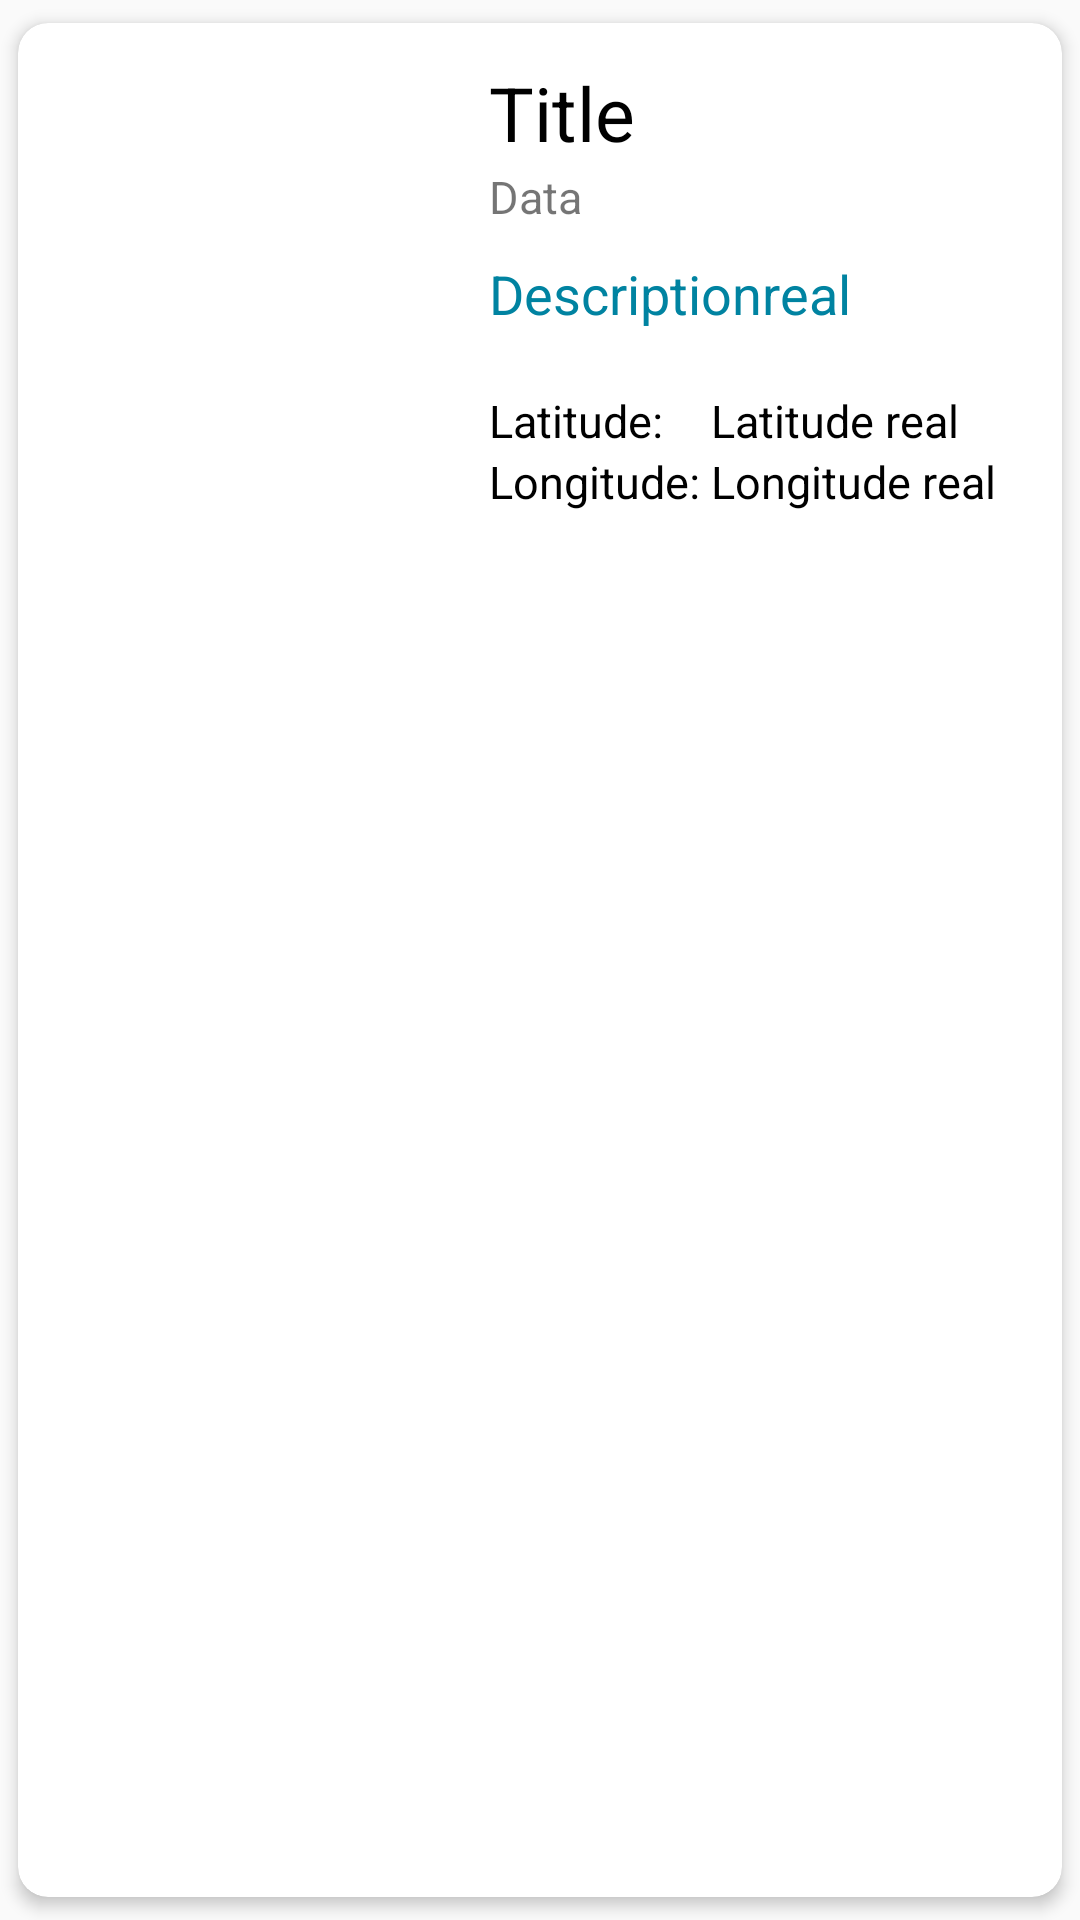

This screen was rendered from an Android layout file. Write that file and the resources it references.
<!-- AndroidManifest.xml: application theme AppTheme -->
<!-- res/layout/model_layout.xml -->
<?xml version="1.0" encoding="utf-8"?>
<androidx.cardview.widget.CardView xmlns:android="http://schemas.android.com/apk/res/android"
    android:layout_width="match_parent"
    android:layout_height="wrap_content"
    xmlns:tools="http://schemas.android.com/tools"
    android:background="@drawable/background_app"
    xmlns:app="http://schemas.android.com/apk/res-auto"
    app:cardBackgroundColor="#fff"
    app:contentPadding="5dp"
    app:cardCornerRadius="10dp"
    app:cardElevation="3dp"
    app:cardUseCompatPadding="true">

    <androidx.constraintlayout.widget.ConstraintLayout
        android:layout_width="match_parent"
        android:layout_height="wrap_content">

        <LinearLayout
            android:id="@+id/linearLayout"
            android:layout_width="match_parent"
            android:layout_height="wrap_content"
            android:orientation="horizontal"
            app:layout_constraintStart_toStartOf="parent"
            app:layout_constraintTop_toTopOf="parent">

            <ImageView
                android:id="@+id/imagemdLocal"
                android:layout_width="120dp"
                android:layout_height="150dp"
                android:layout_margin="8dp" />

            <LinearLayout
                android:layout_width="wrap_content"
                android:layout_height="wrap_content"
                android:layout_marginLeft="16dp"
                android:orientation="vertical">

                <TextView
                    android:id="@+id/rTitleTv"
                    android:layout_width="match_parent"
                    android:layout_height="wrap_content"
                    android:text="Title"
                    android:layout_marginTop="8dp"
                    android:textColor="#000"
                    android:textSize="25sp" />

                <TextView
                    android:id="@+id/rDataTv"
                    android:layout_width="match_parent"
                    android:layout_height="wrap_content"
                    android:layout_marginTop="1dp"
                    android:text="Data"
                    android:textSize="15sp" />

                <TextView
                    android:id="@+id/rDescriptionTv"
                    android:layout_width="match_parent"
                    android:layout_height="wrap_content"
                    android:layout_marginTop="10dp"
                    android:text="Descriptionreal"
                    android:textColor="@color/colorPrimary"
                    android:textSize="18sp" />

                <GridLayout
                    android:layout_width="match_parent"
                    android:layout_height="wrap_content"
                    android:columnCount="2"
                    android:rowCount="2"
                    android:layout_marginTop="20dp"
                    >

                    <TextView
                        android:layout_width="wrap_content"
                        android:layout_height="wrap_content"
                        android:text="Latitude: "
                        android:textSize="15sp"
                        android:textColor="#000"
                        />

                    <TextView
                        android:layout_width="wrap_content"
                        android:layout_height="wrap_content"
                        android:id="@+id/rLatitudeTv"
                        android:text="Latitude real"
                        android:textSize="15sp"
                        android:textColor="#000"

                        />

                    <TextView
                        android:layout_width="wrap_content"
                        android:layout_height="wrap_content"
                        android:text="Longitude: "
                        android:textSize="15sp"
                        android:textColor="#000"


                        />

                    <TextView
                        android:layout_width="wrap_content"
                        android:layout_height="wrap_content"
                        android:id="@+id/rLongitudeTv"
                        android:text="Longitude real"
                        android:textSize="15sp"
                        android:textColor="#000"

                        />

                </GridLayout>



            </LinearLayout>


        </LinearLayout>







    </androidx.constraintlayout.widget.ConstraintLayout>





</androidx.cardview.widget.CardView>
<!-- resources referenced by this layout -->
<resources>
  <color name="colorPrimary">#0083a1</color>
  <!-- drawable background_app: png bitmap (drawable-v24, 170369 bytes) -->
  <style name="AppTheme" parent="Theme.AppCompat.Light.DarkActionBar">
          
          <item name="colorPrimary">@color/colorPrimary</item>
          <item name="colorPrimaryDark">@color/cabecalho</item>
          <item name="colorAccent">@color/colorAccent</item>
      </style>
  <color name="cabecalho">#026981</color>
  <color name="colorAccent">#03DAC5</color>
</resources>
